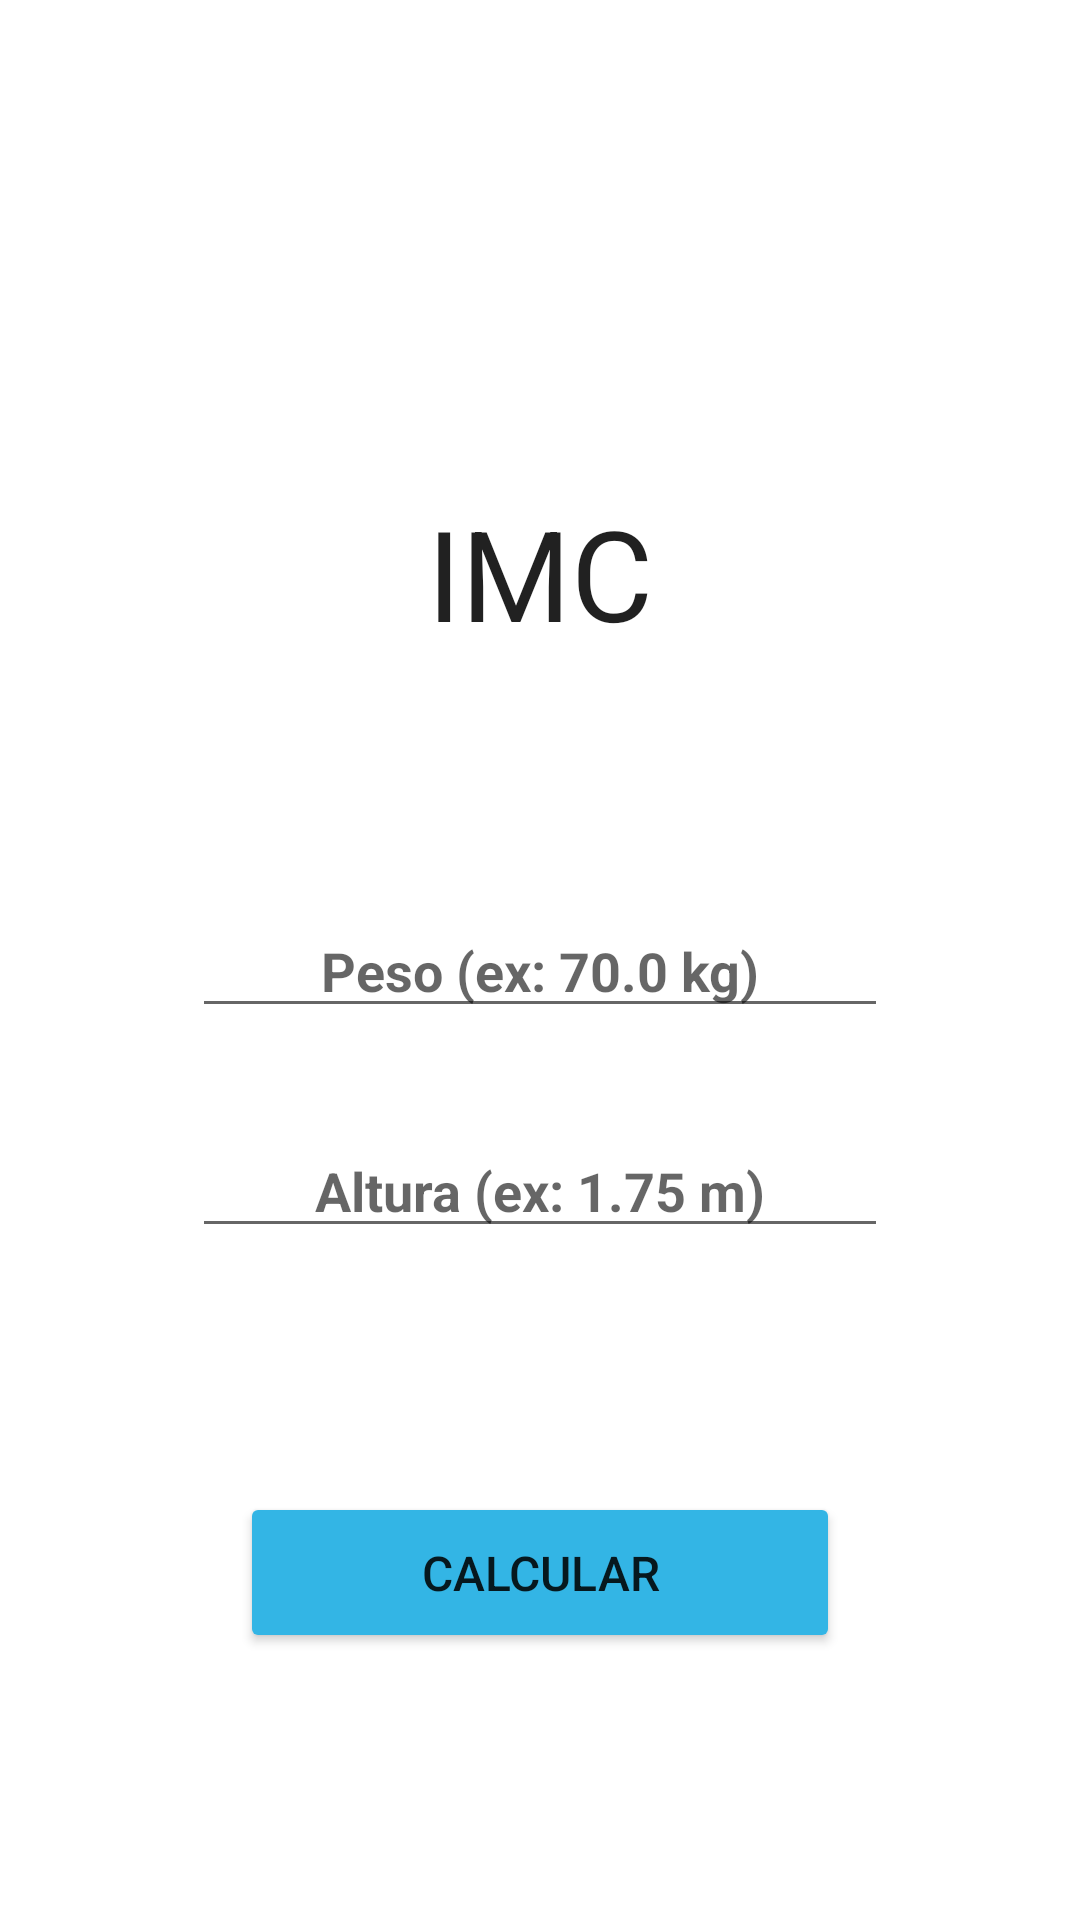

Write the Android layout XML for this screen, with the resource values it uses.
<!-- AndroidManifest.xml: application theme Theme.CalculadoraIMCApp -->
<!-- res/layout/activity_main.xml -->
<?xml version="1.0" encoding="utf-8"?>
<androidx.constraintlayout.widget.ConstraintLayout xmlns:android="http://schemas.android.com/apk/res/android"
    xmlns:app="http://schemas.android.com/apk/res-auto"
    xmlns:tools="http://schemas.android.com/tools"
    android:id="@+id/linearLayout"
    android:layout_width="match_parent"
    android:layout_height="match_parent"
    android:gravity="center"
    tools:context=".MainActivity">

    <TextView
        android:id="@+id/textIMC"
        style="@style/title"
        android:layout_width="wrap_content"
        android:layout_height="wrap_content"
        android:layout_marginStart="32dp"
        android:layout_marginTop="40dp"
        android:layout_marginEnd="32dp"
        android:textAppearance="@style/TextAppearance.AppCompat.Display1"
        android:textSize="42sp"
        app:layout_constraintBottom_toTopOf="@+id/titleTXT"
        app:layout_constraintEnd_toEndOf="parent"
        app:layout_constraintHorizontal_bias="0.498"
        app:layout_constraintStart_toStartOf="parent"
        app:layout_constraintTop_toTopOf="parent"
        app:layout_constraintVertical_bias="0.41000003" />

    <TextView
        android:id="@+id/titleTXT"
        style="@style/title"
        android:layout_width="wrap_content"
        android:layout_height="wrap_content"
        android:layout_marginTop="80dp"
        android:text="@string/imcTXT"
        android:textAppearance="@style/TextAppearance.AppCompat.Large"
        android:textSize="42sp"
        app:layout_constraintBottom_toTopOf="@+id/pesoEDT"
        app:layout_constraintEnd_toEndOf="parent"
        app:layout_constraintStart_toStartOf="parent"
        app:layout_constraintTop_toTopOf="parent" />


    <EditText
        android:id="@+id/pesoEDT"
        style="@style/input_style"
        android:layout_width="0dp"
        android:layout_height="wrap_content"
        android:layout_marginStart="64dp"
        android:layout_marginEnd="64dp"
        android:layout_marginBottom="32dp"
        android:autofillHints=""
        android:hint="@string/pesoTXT"
        app:layout_constraintBottom_toBottomOf="parent"
        app:layout_constraintEnd_toEndOf="parent"
        app:layout_constraintStart_toStartOf="parent"
        app:layout_constraintTop_toTopOf="parent" />

    <EditText
        android:id="@+id/alturaEDT"
        style="@style/input_style"
        android:layout_width="0dp"
        android:layout_height="wrap_content"
        android:layout_marginStart="64dp"
        android:layout_marginTop="32dp"
        android:layout_marginEnd="64dp"
        android:autofillHints=""
        android:hint="@string/alturaTXT"
        app:layout_constraintEnd_toEndOf="parent"
        app:layout_constraintStart_toStartOf="parent"
        app:layout_constraintTop_toBottomOf="@+id/pesoEDT" />

    <Button
        android:id="@+id/calcularBTN"
        android:layout_width="200dp"
        android:layout_height="wrap_content"
        android:layout_marginStart="16dp"
        android:layout_marginEnd="16dp"
        android:layout_marginBottom="8dp"
        android:backgroundTint="@android:color/holo_blue_light"
        android:padding="16dp"
        android:text="@string/calcularTXT"
        android:textSize="16sp"
        app:layout_constraintBottom_toBottomOf="parent"
        app:layout_constraintEnd_toEndOf="parent"
        app:layout_constraintStart_toStartOf="parent"
        app:layout_constraintTop_toBottomOf="@+id/alturaEDT" />


</androidx.constraintlayout.widget.ConstraintLayout>
<!-- resources referenced by this layout -->
<resources>
  <string name="alturaTXT">Altura (ex: 1.75 m)</string>
  <string name="calcularTXT">Calcular</string>
  <string name="imcTXT">IMC</string>
  <string name="pesoTXT">Peso (ex: 70.0 kg)</string>
  <style name="input_style">
          <item name="android:layout_marginHorizontal">64dp</item>
          <item name="android:layout_marginTop">36dp</item>
          <item name="android:inputType">numberDecimal</item>
          <item name="android:textAlignment">center</item>
          <item name="android:textColor">@color/teal_200</item>
          <item name="android:textStyle">bold</item>
      </style>
  <style name="Theme.CalculadoraIMCApp" parent="Theme.MaterialComponents.DayNight.DarkActionBar">
          
          <item name="colorPrimary">@color/color_500</item>
          <item name="colorPrimaryVariant">@color/color_700</item>
          <item name="colorOnPrimary">@color/white</item>
          
          <item name="colorSecondary">@color/teal_200</item>
          <item name="colorSecondaryVariant">@color/teal_700</item>
          <item name="colorOnSecondary">@color/black</item>
          
          <item name="android:statusBarColor" tools:targetApi="l">?attr/colorPrimaryVariant</item>
          
      </style>
  <color name="teal_200">#448AFF</color>
  <color name="color_500">#2196F3</color>
  <color name="color_700">#1976D2</color>
  <color name="white">#FFFFFFFF</color>
  <color name="teal_700">#2962FF</color>
  <color name="black">#FF000000</color>
</resources>
